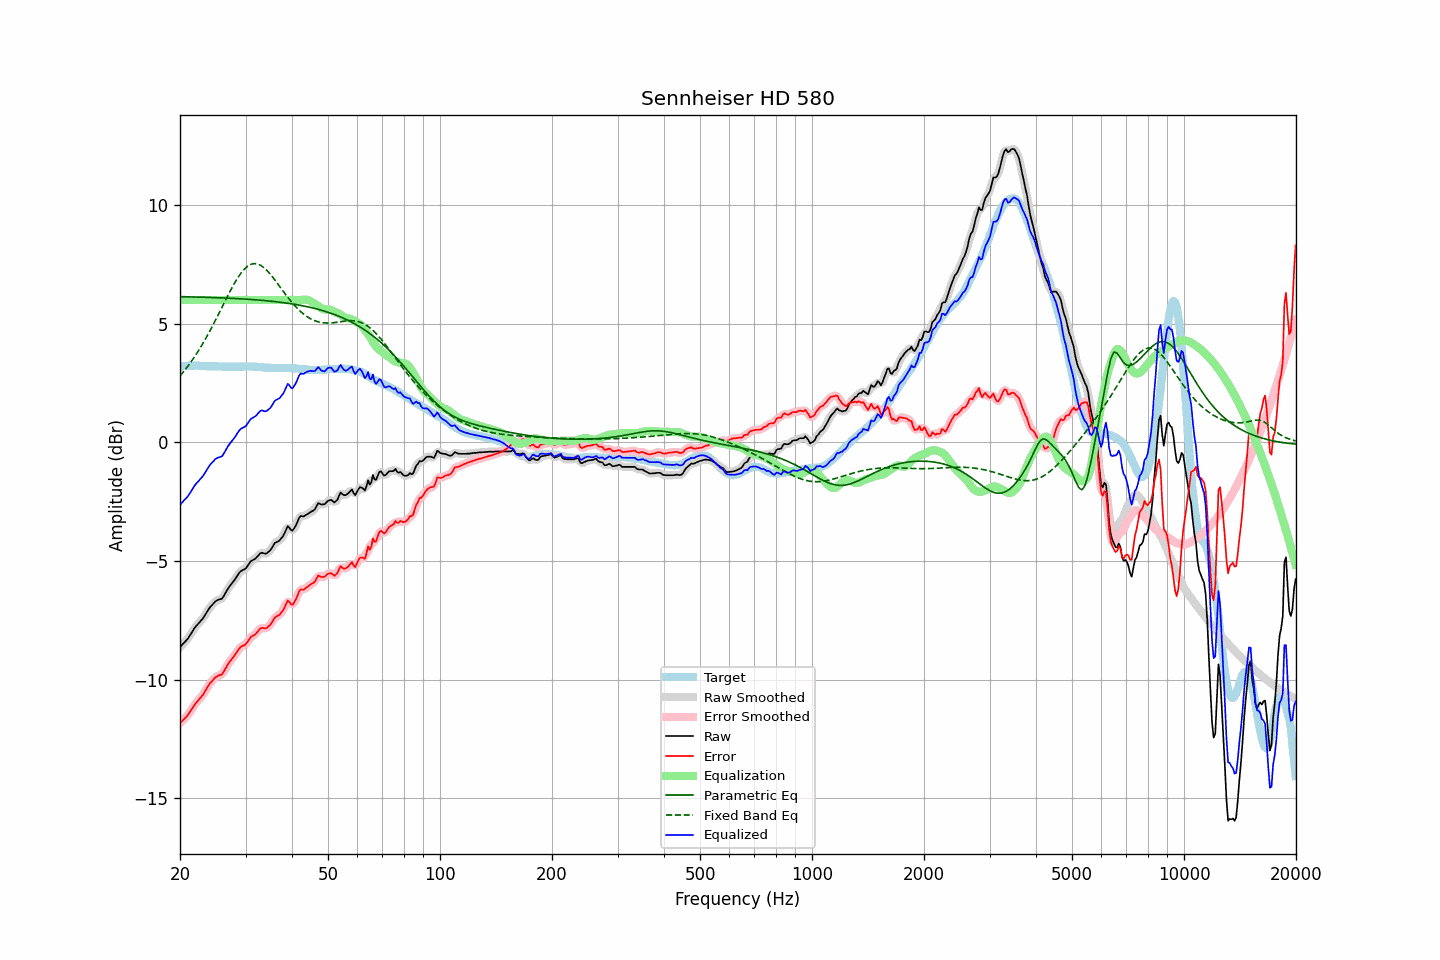

The table this chart was drawn from, first rows:
frequency, raw, error, smoothed, error_smoothed, equalization, parametric_eq, fixed_band_eq, equalized_raw, equalized_smoothed, target
20.00, -8.64, -11.83, -8.63, -11.83, 6.00, 6.14, 2.80, -2.64, -2.63, 3.19
20.20, -8.57, -11.77, -8.57, -11.77, 6.00, 6.14, 2.88, -2.57, -2.57, 3.20
20.40, -8.49, -11.70, -8.50, -11.71, 6.00, 6.14, 2.96, -2.49, -2.50, 3.21
20.61, -8.42, -11.63, -8.42, -11.64, 6.00, 6.14, 3.04, -2.42, -2.42, 3.21
20.81, -8.35, -11.57, -8.34, -11.56, 6.00, 6.13, 3.13, -2.35, -2.34, 3.22
21.02, -8.27, -11.49, -8.26, -11.48, 6.00, 6.13, 3.22, -2.27, -2.26, 3.22
21.23, -8.16, -11.39, -8.16, -11.39, 6.00, 6.13, 3.31, -2.16, -2.16, 3.23
21.44, -8.05, -11.29, -8.05, -11.28, 6.00, 6.13, 3.40, -2.05, -2.05, 3.23
21.66, -7.95, -11.18, -7.94, -11.18, 6.00, 6.13, 3.50, -1.95, -1.94, 3.23
21.87, -7.83, -11.07, -7.84, -11.08, 6.00, 6.13, 3.60, -1.83, -1.84, 3.23
22.09, -7.75, -10.99, -7.75, -10.99, 6.00, 6.12, 3.70, -1.75, -1.75, 3.24
22.31, -7.68, -10.91, -7.67, -10.91, 6.00, 6.12, 3.81, -1.68, -1.67, 3.24
22.54, -7.60, -10.83, -7.60, -10.83, 6.00, 6.12, 3.92, -1.60, -1.60, 3.23
22.76, -7.53, -10.74, -7.53, -10.75, 6.00, 6.12, 4.03, -1.53, -1.53, 3.22
22.99, -7.45, -10.67, -7.44, -10.66, 6.00, 6.12, 4.14, -1.45, -1.44, 3.22
23.22, -7.35, -10.56, -7.35, -10.56, 6.00, 6.11, 4.26, -1.35, -1.35, 3.22
23.45, -7.24, -10.44, -7.24, -10.45, 6.00, 6.11, 4.37, -1.24, -1.24, 3.21
23.69, -7.13, -10.34, -7.12, -10.33, 6.00, 6.11, 4.50, -1.13, -1.12, 3.21
23.92, -7.02, -10.22, -7.02, -10.23, 6.00, 6.11, 4.62, -1.02, -1.02, 3.21
24.16, -6.93, -10.13, -6.93, -10.14, 6.00, 6.11, 4.75, -0.93, -0.93, 3.21
24.40, -6.85, -10.06, -6.85, -10.05, 6.00, 6.10, 4.87, -0.85, -0.85, 3.21
24.65, -6.78, -9.98, -6.77, -9.98, 6.00, 6.10, 5.01, -0.78, -0.77, 3.21
24.89, -6.71, -9.91, -6.71, -9.92, 6.00, 6.10, 5.14, -0.71, -0.71, 3.20
25.14, -6.67, -9.87, -6.67, -9.87, 6.00, 6.10, 5.27, -0.67, -0.67, 3.20
25.39, -6.64, -9.83, -6.64, -9.84, 6.00, 6.09, 5.41, -0.64, -0.64, 3.19
25.65, -6.62, -9.81, -6.62, -9.81, 6.00, 6.09, 5.54, -0.62, -0.62, 3.19
25.91, -6.60, -9.79, -6.58, -9.77, 6.00, 6.09, 5.68, -0.60, -0.58, 3.19
26.16, -6.50, -9.70, -6.50, -9.69, 6.00, 6.09, 5.81, -0.50, -0.50, 3.19
26.43, -6.39, -9.58, -6.39, -9.58, 6.00, 6.08, 5.95, -0.39, -0.39, 3.19
26.69, -6.27, -9.46, -6.27, -9.46, 6.00, 6.08, 6.08, -0.27, -0.27, 3.19
26.96, -6.15, -9.34, -6.16, -9.34, 6.00, 6.08, 6.22, -0.15, -0.16, 3.19
27.23, -6.06, -9.25, -6.06, -9.24, 6.00, 6.07, 6.35, -0.06, -0.06, 3.19
27.50, -5.97, -9.15, -5.97, -9.16, 6.00, 6.07, 6.48, 0.03, 0.03, 3.19
27.77, -5.88, -9.07, -5.88, -9.07, 6.00, 6.07, 6.60, 0.12, 0.12, 3.19
28.05, -5.80, -8.98, -5.79, -8.98, 6.00, 6.06, 6.72, 0.20, 0.21, 3.19
28.33, -5.70, -8.88, -5.69, -8.88, 6.00, 6.06, 6.83, 0.30, 0.31, 3.18
28.62, -5.59, -8.77, -5.59, -8.77, 6.00, 6.06, 6.94, 0.41, 0.41, 3.18
28.90, -5.49, -8.68, -5.50, -8.68, 6.00, 6.05, 7.04, 0.51, 0.50, 3.19
29.19, -5.43, -8.62, -5.43, -8.62, 6.00, 6.05, 7.14, 0.57, 0.57, 3.19
29.48, -5.39, -8.58, -5.39, -8.58, 6.00, 6.04, 7.22, 0.61, 0.61, 3.19
29.78, -5.36, -8.56, -5.35, -8.55, 6.00, 6.04, 7.30, 0.64, 0.65, 3.20
30.08, -5.31, -8.50, -5.29, -8.49, 6.00, 6.04, 7.36, 0.69, 0.71, 3.20
30.38, -5.21, -8.40, -5.21, -8.41, 6.00, 6.03, 7.42, 0.79, 0.79, 3.20
30.68, -5.12, -8.31, -5.12, -8.31, 6.00, 6.03, 7.46, 0.88, 0.88, 3.20
30.99, -5.02, -8.21, -5.03, -8.23, 6.00, 6.02, 7.50, 0.98, 0.97, 3.19
31.30, -4.98, -8.17, -4.98, -8.17, 6.00, 6.02, 7.52, 1.02, 1.02, 3.19
31.61, -4.94, -8.13, -4.93, -8.12, 6.00, 6.01, 7.53, 1.06, 1.07, 3.19
31.93, -4.90, -8.09, -4.89, -8.07, 6.00, 6.01, 7.53, 1.10, 1.11, 3.19
32.24, -4.83, -8.00, -4.82, -8.00, 6.00, 6.00, 7.52, 1.17, 1.18, 3.18
32.57, -4.75, -7.92, -4.75, -7.92, 6.00, 6.00, 7.50, 1.25, 1.25, 3.18
32.89, -4.68, -7.85, -4.69, -7.86, 6.00, 5.99, 7.47, 1.32, 1.31, 3.17
33.22, -4.66, -7.82, -4.67, -7.83, 6.00, 5.99, 7.42, 1.34, 1.33, 3.16
33.55, -4.68, -7.84, -4.68, -7.83, 6.00, 5.98, 7.38, 1.32, 1.32, 3.16
33.89, -4.70, -7.85, -4.68, -7.83, 6.00, 5.97, 7.32, 1.30, 1.32, 3.15
34.23, -4.68, -7.82, -4.67, -7.82, 6.00, 5.97, 7.25, 1.32, 1.33, 3.15
34.57, -4.62, -7.76, -4.63, -7.77, 6.00, 5.96, 7.18, 1.38, 1.37, 3.15
34.92, -4.57, -7.71, -4.56, -7.70, 6.00, 5.95, 7.10, 1.43, 1.44, 3.14
35.27, -4.47, -7.61, -4.46, -7.60, 6.00, 5.95, 7.02, 1.53, 1.54, 3.14
35.62, -4.36, -7.50, -4.36, -7.50, 6.00, 5.94, 6.94, 1.64, 1.64, 3.14
35.97, -4.25, -7.38, -4.27, -7.40, 6.00, 5.93, 6.85, 1.75, 1.73, 3.14
... 635 more rows
